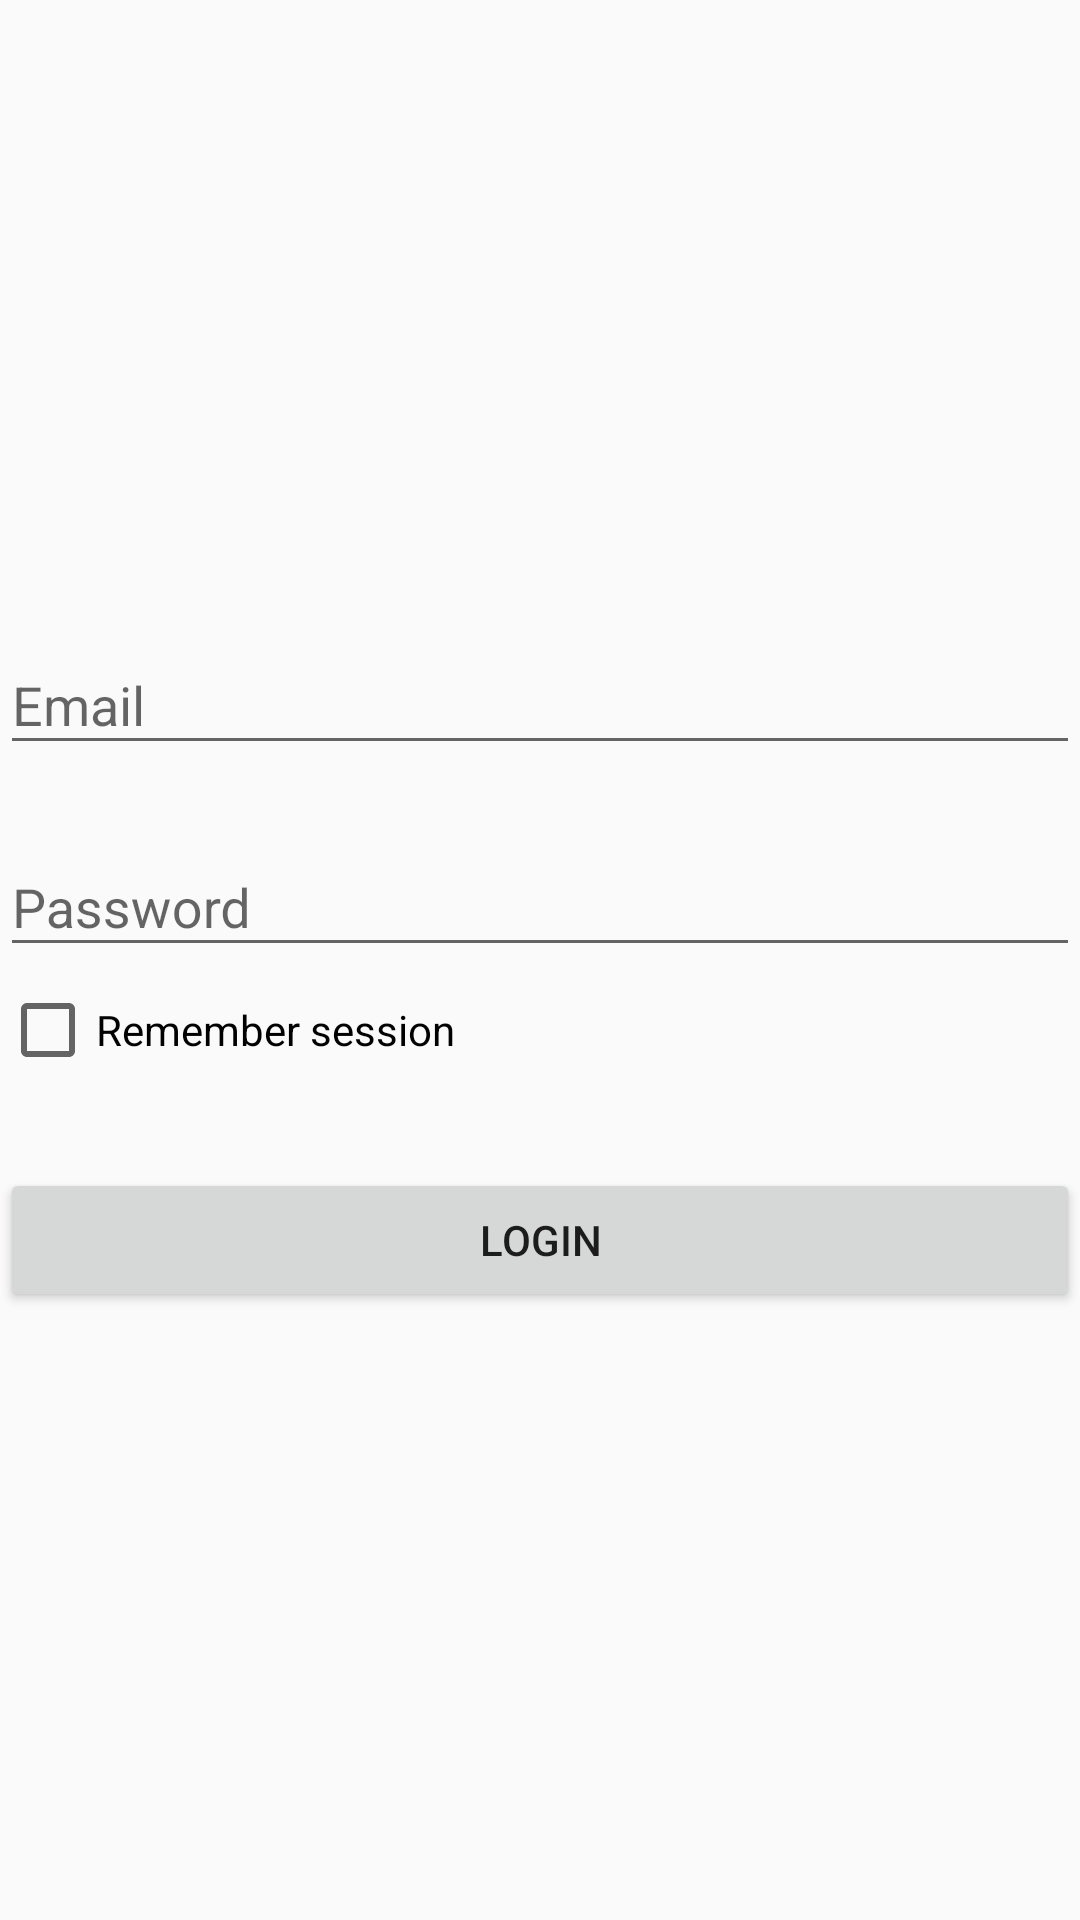

This screen was rendered from an Android layout file. Write that file and the resources it references.
<!-- AndroidManifest.xml: application theme AppTheme -->
<!-- res/layout/layout_login.xml -->
<?xml version="1.0" encoding="utf-8"?>
<LinearLayout xmlns:android="http://schemas.android.com/apk/res/android"
    xmlns:app="http://schemas.android.com/apk/res-auto"
    android:layout_width="match_parent"
    android:layout_height="wrap_content"
    android:gravity="center"
    android:orientation="vertical">

    <android.support.v7.widget.AppCompatImageView
        android:layout_width="wrap_content"
        android:layout_height="wrap_content"
        app:srcCompat="@mipmap/ic_launcher"/>

    <android.support.design.widget.TextInputLayout
        android:id="@+id/til_email"
        android:layout_width="match_parent"
        android:layout_height="wrap_content">

        <android.support.v7.widget.AppCompatEditText
            android:id="@+id/et_email"
            android:layout_width="match_parent"
            android:layout_height="wrap_content"
            android:hint="@string/email"
            android:inputType="textEmailAddress"
            android:imeOptions="actionNext"/>

    </android.support.design.widget.TextInputLayout>

    <android.support.design.widget.TextInputLayout
        android:id="@+id/til_password"
        android:layout_width="match_parent"
        android:layout_height="wrap_content"
        android:layout_marginTop="15dp">

        <android.support.v7.widget.AppCompatEditText
            android:id="@+id/et_password"
            android:layout_width="match_parent"
            android:layout_height="wrap_content"
            android:hint="@string/password"
            android:inputType="textPassword"
            android:imeOptions="actionGo"/>

    </android.support.design.widget.TextInputLayout>

    <android.support.v7.widget.AppCompatCheckBox
        android:id="@+id/cb_remember"
        android:layout_width="match_parent"
        android:layout_height="wrap_content"
        android:layout_marginTop="5dp"
        android:text="@string/remember_session"/>

    <android.support.v7.widget.AppCompatButton
        android:id="@+id/btn_enter"
        android:layout_width="match_parent"
        android:layout_height="wrap_content"
        android:layout_marginTop="30dp"
        android:text="@string/title_activity_login"/>


</LinearLayout>
<!-- resources referenced by this layout -->
<resources>
  <string name="email">Email</string>
  <string name="password">Password</string>
  <string name="remember_session">Remember session</string>
  <string name="title_activity_login">Login</string>
  <style name="AppTheme" parent="Theme.AppCompat.Light.DarkActionBar">
          
          <item name="colorPrimary">@color/colorPrimary</item>
          <item name="colorPrimaryDark">@color/colorPrimaryDark</item>
          <item name="colorAccent">@color/colorAccent</item>
      </style>
  <color name="colorPrimary">#3F51B5</color>
  <color name="colorPrimaryDark">#303F9F</color>
  <color name="colorAccent">#FF4081</color>
</resources>
